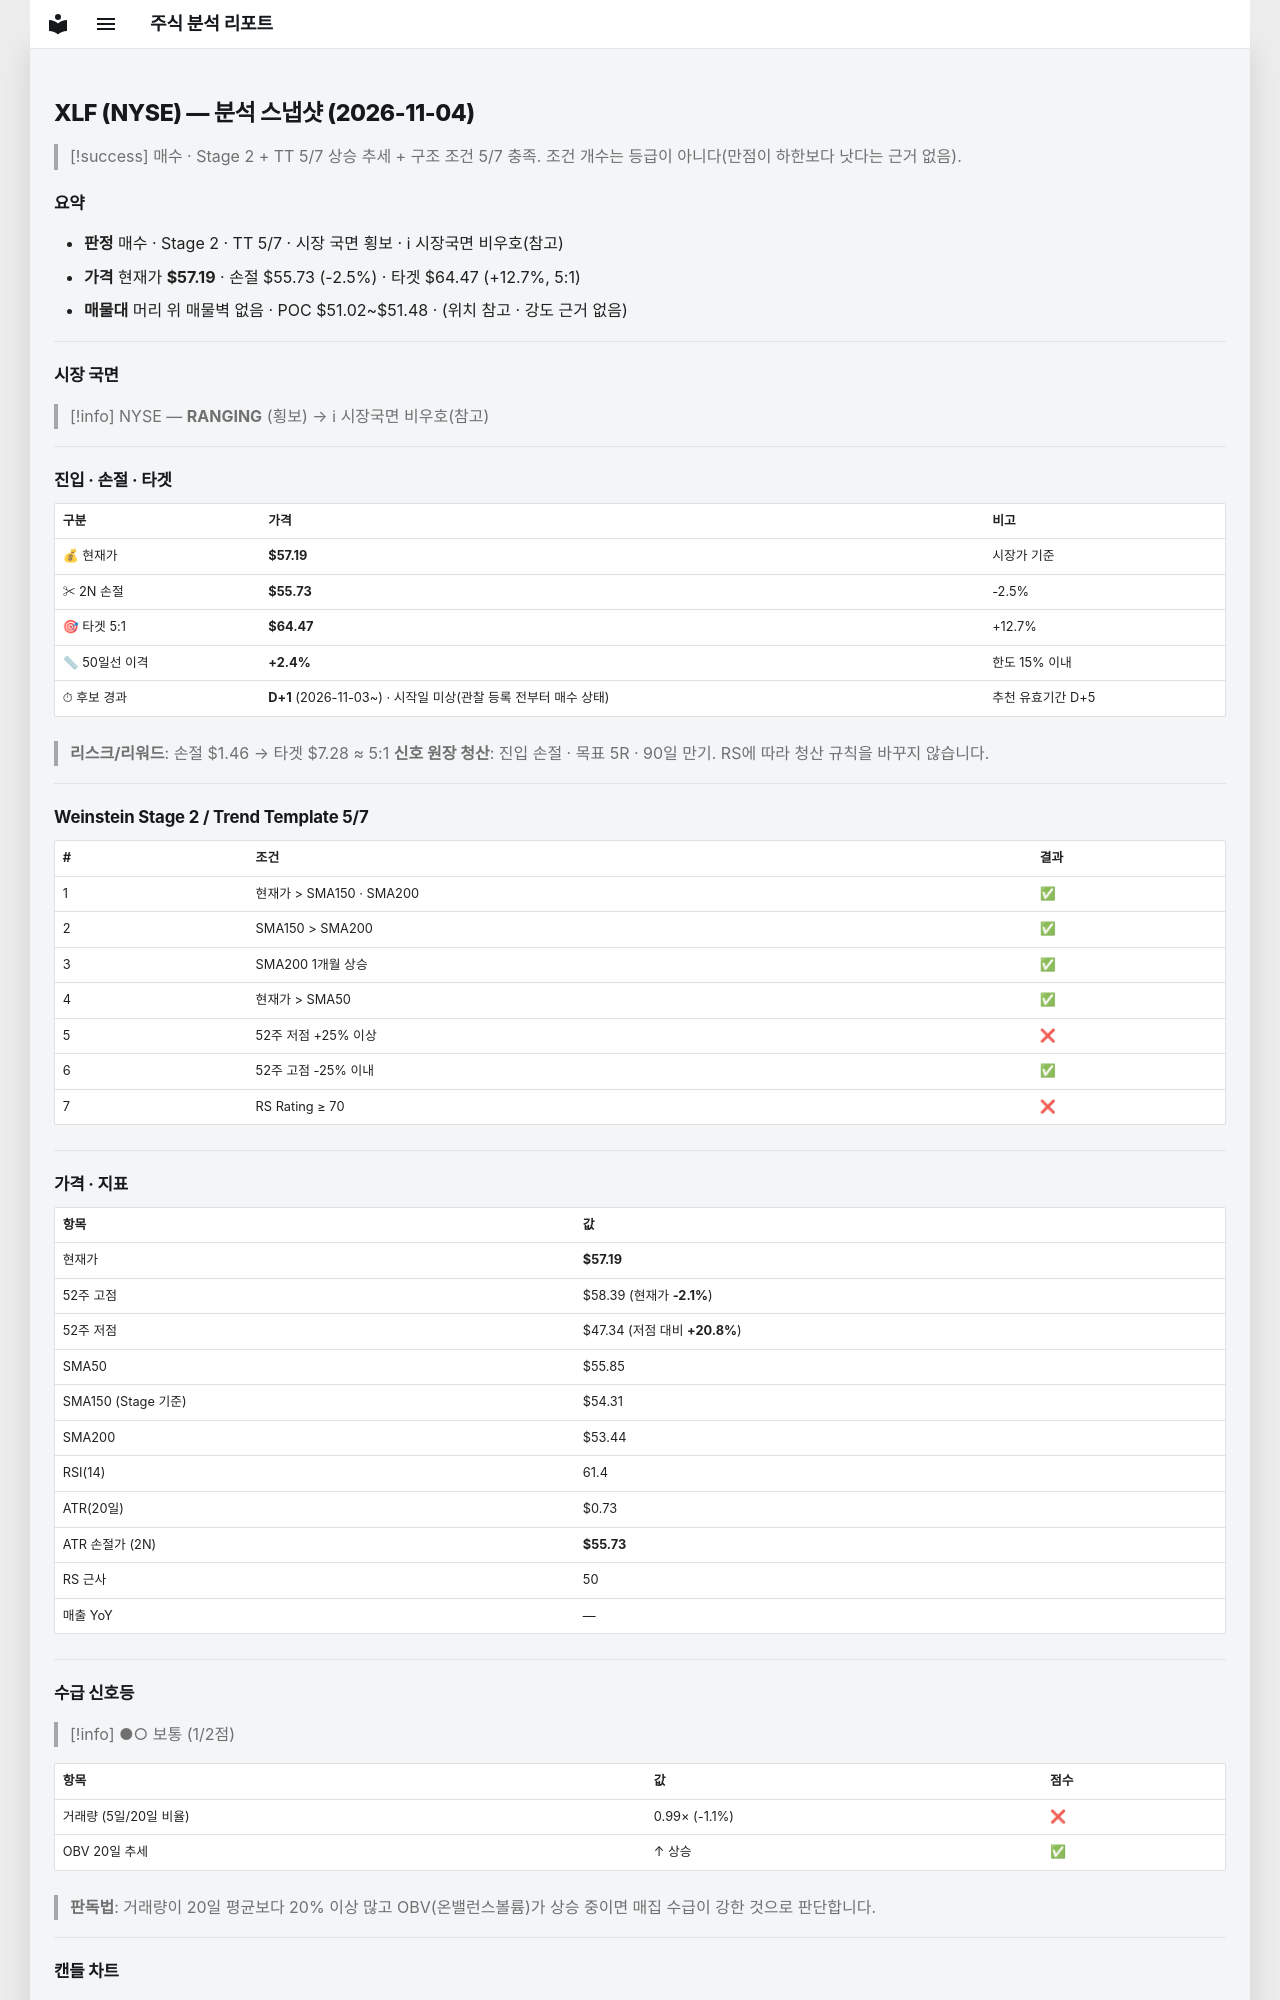

repository: soloandco/stock-reports · page: snapshots/XLF-2026-11-04/index.html · generator: mkdocs

---
type: analysis-snapshot
title: XLF 분석 스냅샷
ticker: XLF
market: NYSE
created: 2026-11-04
updated: 2026-11-04
bar-date: 2026-11-03
verdict: 매수관찰
real-rr: 0.83
sma50-gap-pct: 2.4
candidate-days: 1
candidate-since: 2026-11-03
candidate-start-unknown: true
weekly-position: 저항대아래
weekly-overhead-price: 58.39
weekly-overhead-pct: 2.1
stage: 2
trend-template-score: 5
tt-max: 7
ma-set: sma-50-150-200
price: 57.189998626708984
stop-price: 55.734175091401106
market-regime: RANGING
supply-demand-score: 1/2
supply-demand-label: 보통
status: tracking
tags:
  - stock-agent
  - watchlist
  - XLF
  - analysis
related:
  - "[[analysis-template]]"
---

# XLF (NYSE) — 분석 스냅샷 (2026-11-04)

> [!success] 매수 · Stage 2 + TT 5/7
> 상승 추세 + 구조 조건 5/7 충족. 조건 개수는 등급이 아니다(만점이 하한보다 낫다는 근거 없음).

## 요약

- **판정** 매수 · Stage 2 · TT 5/7 · 시장 국면 횡보 · ℹ 시장국면 비우호(참고)
- **가격** 현재가 **$57.19** · 손절 $55.73 (-2.5%) · 타겟 $64.47 (+12.7%, 5:1)
- **매물대** 머리 위 매물벽 없음 · POC $51.02~$51.48 · (위치 참고 · 강도 근거 없음)

---

## 시장 국면

> [!info] NYSE — **RANGING** (횡보) → ℹ 시장국면 비우호(참고)

---

## 진입 · 손절 · 타겟

| 구분 | 가격 | 비고 |
|------|------|------|
| 💰 현재가 | **$57.19** | 시장가 기준 |
| ✂ 2N 손절 | **$55.73** | -2.5% |
| 🎯 타겟 5:1 | **$64.47** | +12.7% |
| 📏 50일선 이격 | **+2.4%** | 한도 15% 이내 |
| ⏱ 후보 경과 | **D+1** (2026-11-03~) · 시작일 미상(관찰 등록 전부터 매수 상태) | 추천 유효기간 D+5 |

> **리스크/리워드**: 손절 $1.46 → 타겟 $7.28 ≈ 5:1
> **신호 원장 청산**: 진입 손절 · 목표 5R · 90일 만기. RS에 따라 청산 규칙을 바꾸지 않습니다.

---

## Weinstein Stage 2 / Trend Template 5/7

| # | 조건 | 결과 |
|---|------|------|
| 1 | 현재가 > SMA150 · SMA200 | ✅ |
| 2 | SMA150 > SMA200 | ✅ |
| 3 | SMA200 1개월 상승 | ✅ |
| 4 | 현재가 > SMA50 | ✅ |
| 5 | 52주 저점 +25% 이상 | ❌ |
| 6 | 52주 고점 -25% 이내 | ✅ |
| 7 | RS Rating ≥ 70 | ❌ |

---

## 가격 · 지표

| 항목 | 값 |
|------|---|
| 현재가 | **$57.19** |
| 52주 고점 | $58.39 (현재가 **-2.1%**) |
| 52주 저점 | $47.34 (저점 대비 **+20.8%**) |
| SMA50 | $55.85 |
| SMA150 (Stage 기준) | $54.31 |
| SMA200 | $53.44 |
| RSI(14) | 61.4 |
| ATR(20일) | $0.73 |
| ATR 손절가 (2N) | **$55.73** |
| RS 근사 | 50 |
| 매출 YoY | — |

---
## 수급 신호등

> [!info] ●○ 보통 (1/2점)

| 항목 | 값 | 점수 |
|------|------|------|
| 거래량 (5일/20일 비율) | 0.99× (-1.1%) | ❌ |
| OBV 20일 추세 | ↑ 상승 | ✅ |

> **판독법**: 거래량이 20일 평균보다 20% 이상 많고 OBV(온밸런스볼륨)가 상승 중이면 매집 수급이 강한 것으로 판단합니다.

---
